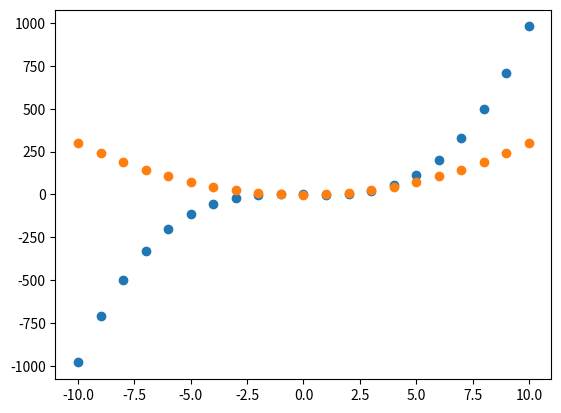

This figure's Python source:
'''Plotta grafer med hjälp av modul'''

from matplotlib.pyplot import *

def f(x):
    '''Funktionsvärde x^3-2x'''
    return x**3 - 2*x # Eller x*x*x - 2*x

def d(x):
    '''Derivatavärde 3x^2-2'''
    return 3*x**2 - 2 # Eller 3*x*x - 2

xr = [] # kategorivärden
yf = [] # funktionsvärden
yd = [] # derivatavärden
for x in range(-10, 11): # x från -10 till 10
    xr.append(x) # fyll på kategorivärden
    yf.append(f(x)) # fyll på funktionsvärden
    yd.append(d(x)) # fyll på derivatavärden
scatter(xr, yf) # plotta funktionsvärden
scatter(xr, yd) # plott derivatavärden
show() # visa grafen
